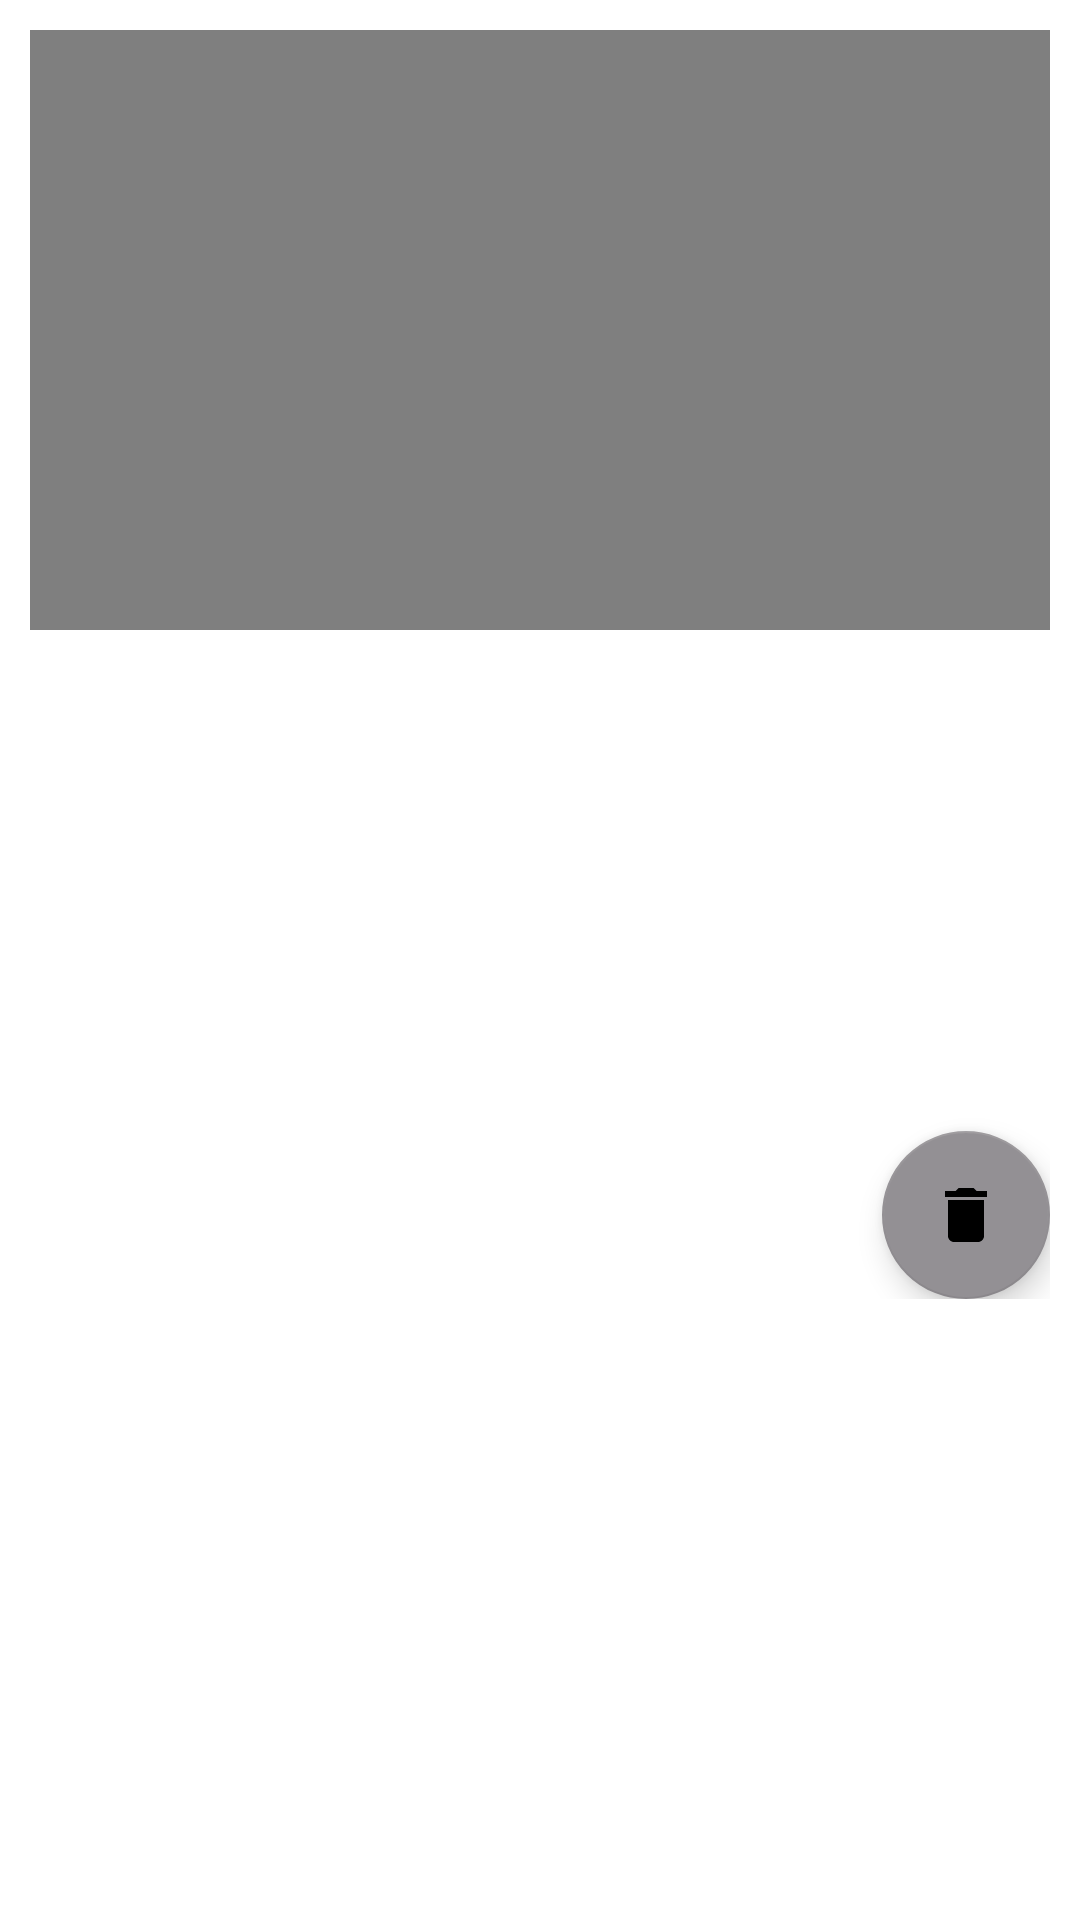

Produce the Android XML layout that renders to this screen, including the resource entries it uses.
<!-- AndroidManifest.xml: application theme Theme.Multiproyeccion -->
<!-- res/layout/activity_detail_video.xml -->
<?xml version="1.0" encoding="utf-8"?>
<LinearLayout xmlns:android="http://schemas.android.com/apk/res/android"
    xmlns:app="http://schemas.android.com/apk/res-auto"
    xmlns:tools="http://schemas.android.com/tools"
    android:layout_width="match_parent"
    android:layout_height="match_parent"
    android:orientation="vertical"
    tools:context=".UploadVideoActivity">

    <ScrollView
        android:layout_width="match_parent"
        android:layout_height="match_parent"
        android:padding="10dp">

        <LinearLayout
            android:layout_width="match_parent"
            android:layout_height="wrap_content"
            android:orientation="vertical"
            android:contentDescription="@android:string/yes">

            <VideoView
                android:id="@+id/detailVideo"
                android:layout_width="match_parent"
                android:layout_height="200dp"
                android:layout_gravity="center"
                android:padding="8dp"
                android:src="@drawable/uploading" />

            <TextView
                android:layout_width="match_parent"
                android:layout_height="wrap_content"
                android:id="@+id/detailDescripcionVideo"
                android:layout_marginTop="14dp"
                android:textSize="18sp"
                android:layout_gravity="center"
                android:layout_marginBottom="12dp"/>

            <TextView
                android:layout_width="match_parent"
                android:layout_height="wrap_content"
                android:id="@+id/detailFechaInicioVideo"
                android:layout_marginTop="14dp"
                android:textSize="24sp"
                android:layout_gravity="center"
                android:layout_marginBottom="12dp"/>

            <TextView
                android:layout_width="match_parent"
                android:layout_height="wrap_content"
                android:id="@+id/detailFechaFinalVideo"
                android:layout_marginTop="14dp"
                android:textSize="24sp"
                android:layout_gravity="center"
                android:layout_marginBottom="12dp"/>

            <com.google.android.material.floatingactionbutton.FloatingActionButton
                android:layout_width="wrap_content"
                android:layout_height="wrap_content"
                android:src="@drawable/video_delete"
                android:layout_gravity="end"
                android:id="@+id/delete_video"/>

        </LinearLayout>
    </ScrollView>
</LinearLayout>
<!-- resources referenced by this layout -->
<resources>
  <!-- drawable uploading (drawable) -->
  <vector android:height="24dp" android:tint="#987575"
      android:viewportHeight="24" android:viewportWidth="24"
      android:width="24dp" xmlns:android="http://schemas.android.com/apk/res/android">
      <path android:fillColor="@android:color/white" android:pathData="M19.35,10.04C18.67,6.59 15.64,4 12,4 9.11,4 6.6,5.64 5.35,8.04 2.34,8.36 0,10.91 0,14c0,3.31 2.69,6 6,6h13c2.76,0 5,-2.24 5,-5 0,-2.64 -2.05,-4.78 -4.65,-4.96zM14,13v4h-4v-4H7l5,-5 5,5h-3z"/>
  </vector>
  <!-- drawable video_delete (drawable) -->
  <vector android:height="24dp" android:tint="#987575"
      android:viewportHeight="24" android:viewportWidth="24"
      android:width="24dp" xmlns:android="http://schemas.android.com/apk/res/android">
      <path android:fillColor="@android:color/white" android:pathData="M6,19c0,1.1 0.9,2 2,2h8c1.1,0 2,-0.9 2,-2V7H6v12zM19,4h-3.5l-1,-1h-5l-1,1H5v2h14V4z"/>
  </vector>
  <style name="Theme.Multiproyeccion" parent="Theme.MaterialComponents.Light.NoActionBar">
          
          <item name="colorPrimary">@color/purple_500</item>
          <item name="colorPrimaryVariant">@color/purple_700</item>
          <item name="colorOnPrimary">@color/white</item>
          
          <item name="colorSecondary">@color/teal_200</item>
          <item name="colorSecondaryVariant">@color/teal_700</item>
          <item name="colorOnSecondary">@color/black</item>
          
          <item name="android:statusBarColor" tools:targetApi="21">?attr/colorPrimaryVariant</item>
          
      </style>
  <color name="purple_500">#958DA5</color>
  <color name="purple_700">#B58392</color>
  <color name="white">#FFFFFFFF</color>
  <color name="teal_200">#939094</color>
  <color name="teal_700">#FF018786</color>
  <color name="black">#FF000000</color>
</resources>
